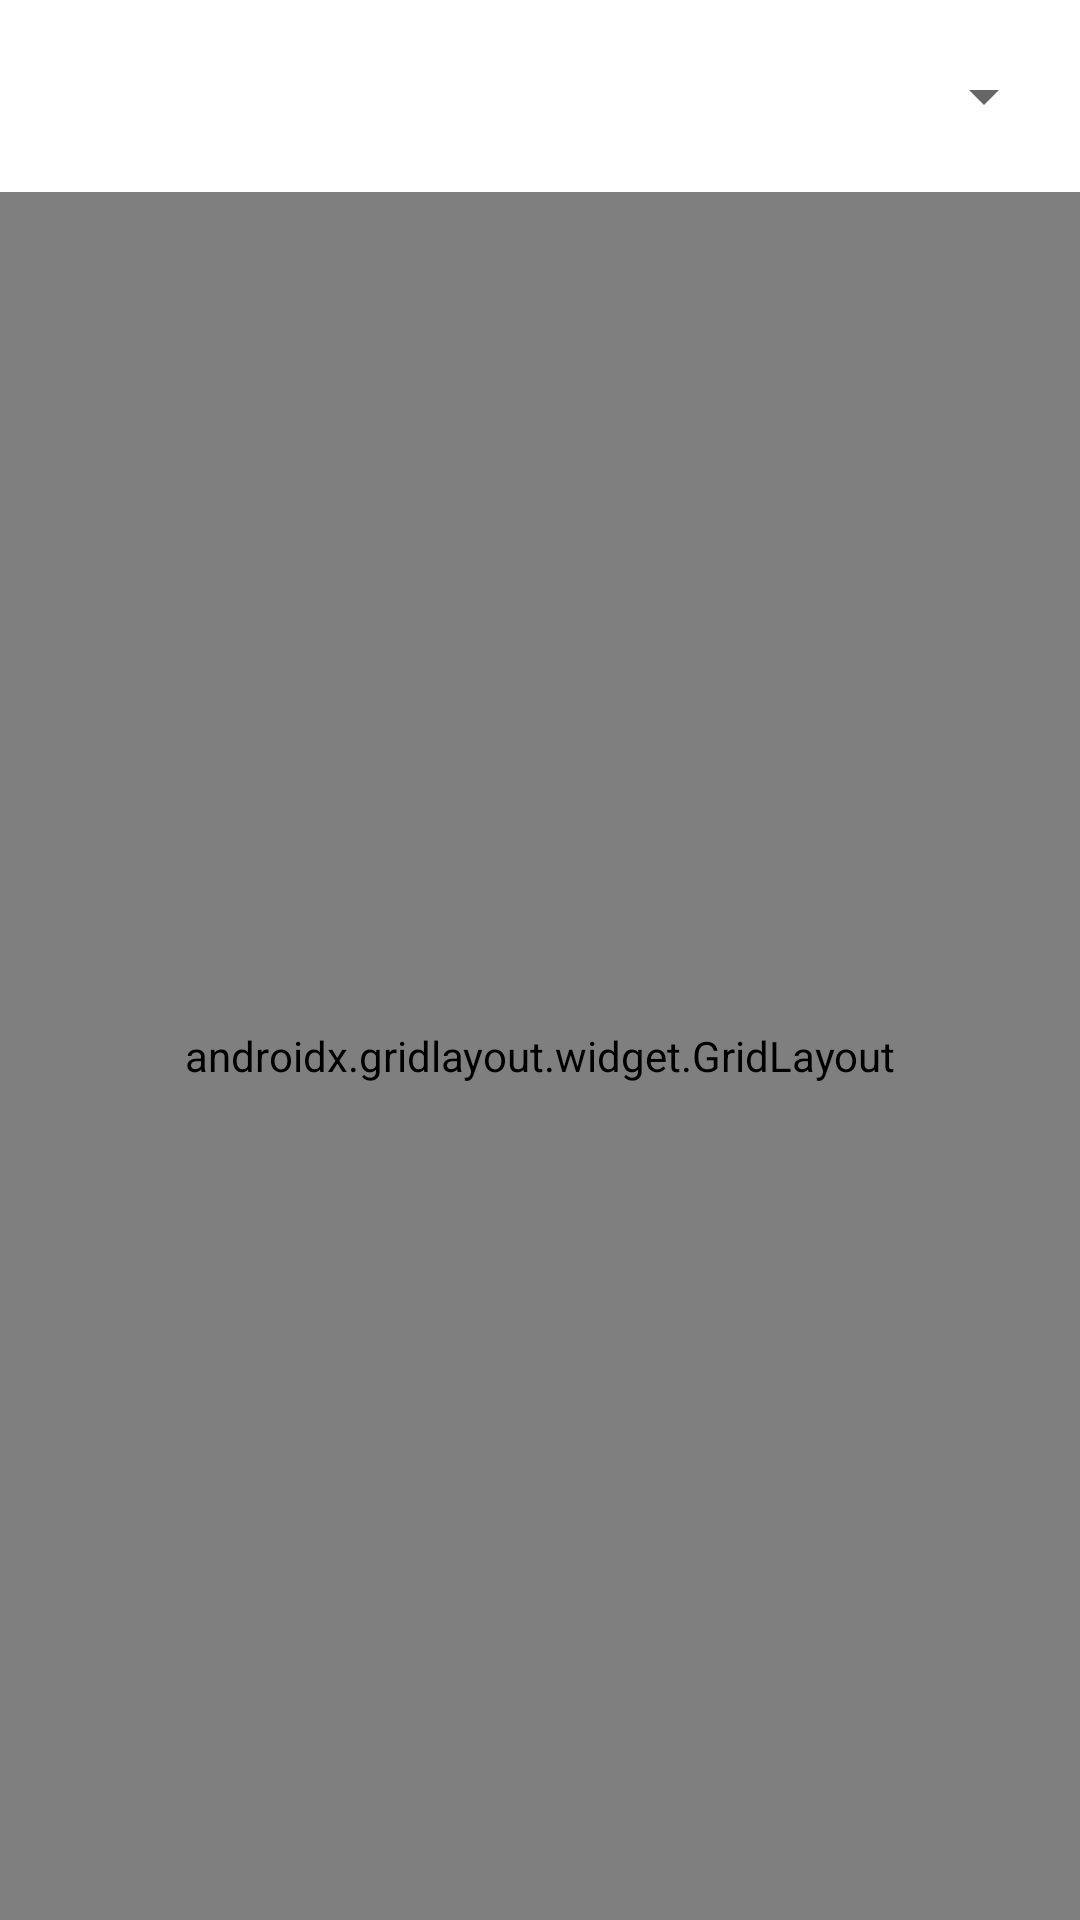

The Android layout XML behind this screen, and the referenced resources:
<!-- AndroidManifest.xml: application theme Theme.PFG_HT_SerrAlertas -->
<!-- res/layout/activity_main.xml -->
<?xml version="1.0" encoding="utf-8"?>
<androidx.constraintlayout.widget.ConstraintLayout xmlns:android="http://schemas.android.com/apk/res/android"
    xmlns:app="http://schemas.android.com/apk/res-auto"
    xmlns:tools="http://schemas.android.com/tools"
    android:layout_width="match_parent"
    android:layout_height="match_parent"
    tools:context=".MainActivity">

    <Spinner
        android:id="@+id/spinner_perfiles"
        android:layout_width="0dp"
        android:layout_height="48dp"
        android:layout_marginStart="8dp"
        android:layout_marginTop="8dp"
        android:layout_marginEnd="8dp"
        android:contentDescription="@string/descriptor_spinner_perfiles"
        app:layout_constraintEnd_toEndOf="parent"
        app:layout_constraintStart_toStartOf="parent"
        app:layout_constraintTop_toTopOf="parent" />

    <androidx.gridlayout.widget.GridLayout
        android:id="@+id/grid_alertas"
        android:layout_width="0dp"
        android:layout_height="0dp"
        android:layout_marginTop="8dp"
        app:columnCount="@integer/columnas"
        app:rowCount="@integer/filas"
        app:alignmentMode="alignBounds"
        app:layout_constraintBottom_toBottomOf="parent"
        app:layout_constraintEnd_toEndOf="parent"
        app:layout_constraintStart_toStartOf="parent"
        app:layout_constraintTop_toBottomOf="@+id/spinner_perfiles">

    </androidx.gridlayout.widget.GridLayout>
</androidx.constraintlayout.widget.ConstraintLayout>
<!-- resources referenced by this layout -->
<resources>
  <integer name="columnas">2</integer>
  <integer name="filas">2</integer>
  <string name="descriptor_spinner_perfiles">Seleccione un perfil</string>
  <style name="Theme.PFG_HT_SerrAlertas" parent="Theme.MaterialComponents.DayNight.DarkActionBar">
          
          <item name="colorPrimary">@color/purple_500</item>
          <item name="colorPrimaryVariant">@color/purple_700</item>
          <item name="colorOnPrimary">@color/white</item>
          
          <item name="colorSecondary">@color/teal_200</item>
          <item name="colorSecondaryVariant">@color/teal_700</item>
          <item name="colorOnSecondary">@color/black</item>
          
          <item name="android:statusBarColor">?attr/colorPrimaryVariant</item>
          
      </style>
  <color name="purple_500">#FF6200EE</color>
  <color name="purple_700">#FF3700B3</color>
  <color name="white">#FFFFFFFF</color>
  <color name="teal_200">#FF03DAC5</color>
  <color name="teal_700">#FF018786</color>
  <color name="black">#FF000000</color>
</resources>
